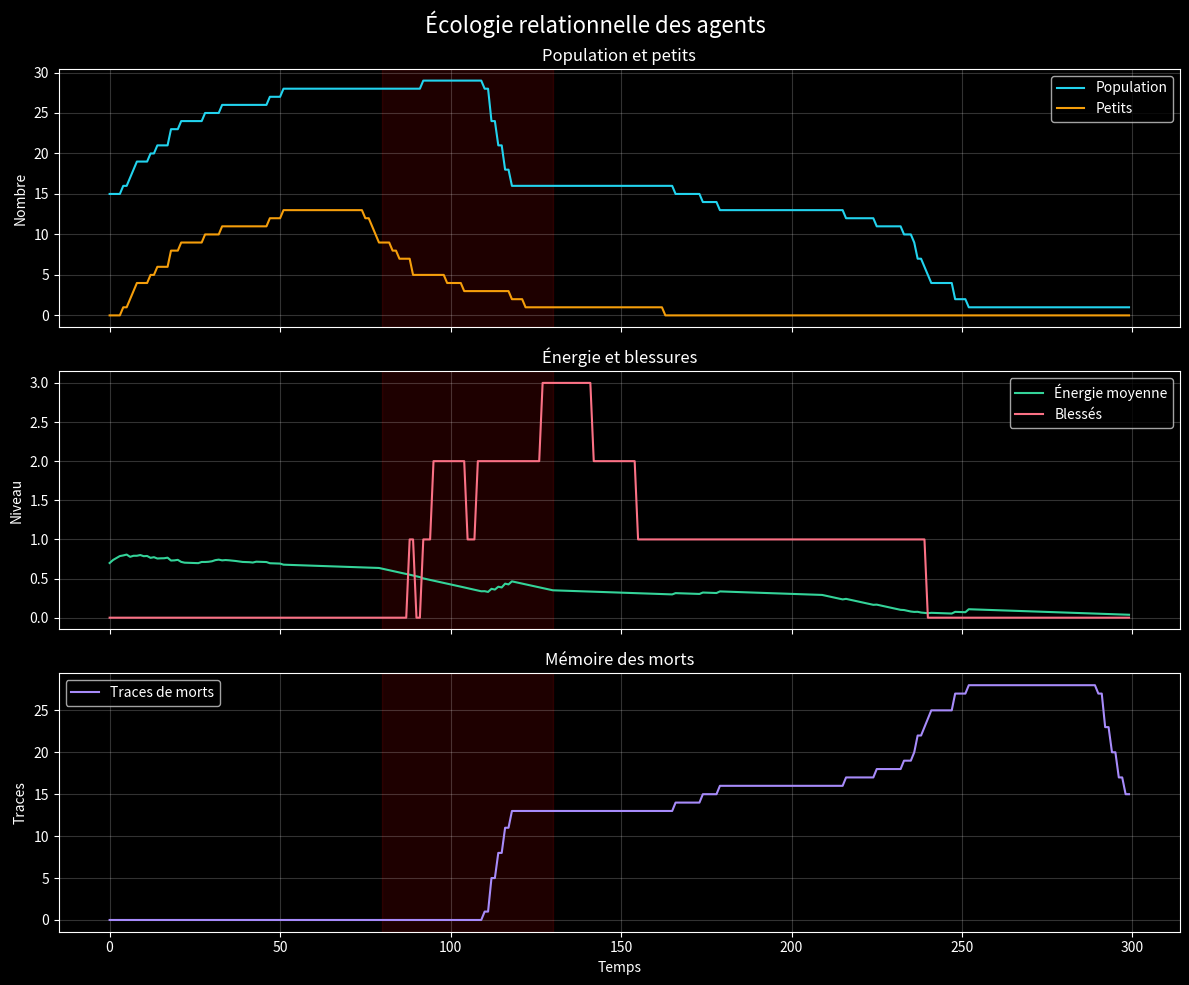

Python code for this plot:
import random
import math
import matplotlib.pyplot as plt

random.seed(7)

DUREE = 300
MAX_AGENTS = 60


class Agent:
    def __init__(self, identifiant, x, y, adulte=True):
        self.id = identifiant
        self.x = x
        self.y = y
        self.energie = 0.7
        self.blessure = 0.0
        self.fatigue = 0.0
        self.age = 0
        self.adulte = adulte
        self.vivant = True
        self.parent_a = None
        self.parent_b = None


class Monde:
    def __init__(self):
        self.agents = []
        self.ressources = []
        self.morts = []
        self.prochain_id = 0
        self.naissances = 0
        self.soins = 0
        self.reproductions = 0

        for _ in range(15):
            self.nouvel_agent(
                random.random(),
                random.random()
            )

        for _ in range(10):
            self.ressources.append([
                random.random(),
                random.random(),
                1.0
            ])

    def nouvel_agent(self, x, y, adulte=True):
        if len(self.agents) >= MAX_AGENTS:
            return None

        agent = Agent(
            self.prochain_id,
            x,
            y,
            adulte
        )

        self.prochain_id += 1
        self.agents.append(agent)
        return agent

    def vivants(self):
        return [
            a for a in self.agents
            if a.vivant
        ]

    def adultes(self):
        return [
            a for a in self.vivants()
            if a.adulte
        ]

    def petits(self):
        return [
            a for a in self.vivants()
            if not a.adulte
        ]

    def distance(self, a, x, y):
        return math.hypot(
            a.x - x,
            a.y - y
        )

    def danger(self, t, agent):
        danger = 0.0

        if 80 <= t <= 130:
            danger += 0.85

        if 210 <= t <= 240:
            danger += 0.55

        for x, y, age in self.morts:
            d = self.distance(agent, x, y)
            danger += (
                0.30
                * math.exp(-8.0 * d)
                * math.exp(-age / 100.0)
            )

        return min(1.0, danger)

    def ressource_proche(self, agent):
        disponibles = [
            r for r in self.ressources
            if r[2] > 0.05
        ]

        if not disponibles:
            return None

        return min(
            disponibles,
            key=lambda r: self.distance(
                agent,
                r[0],
                r[1]
            )
        )

    def voisin(self, agent, adulte=False):
        candidats = [
            a for a in self.vivants()
            if a.id != agent.id
            and (not adulte or a.adulte)
        ]

        if not candidats:
            return None

        return min(
            candidats,
            key=lambda a: math.hypot(
                agent.x - a.x,
                agent.y - a.y
            )
        )

    def aller_vers(self, agent, x, y, vitesse):
        dx = x - agent.x
        dy = y - agent.y
        norme = math.hypot(dx, dy) + 1e-9

        agent.x += vitesse * dx / norme
        agent.y += vitesse * dy / norme

        agent.x = max(0.0, min(1.0, agent.x))
        agent.y = max(0.0, min(1.0, agent.y))

    def fuir(self, agent, danger):
        if danger <= 0.35:
            return

        voisins = [
            a for a in self.vivants()
            if a.id != agent.id
            and self.distance(
                agent,
                a.x,
                a.y
            ) < 0.25
        ]

        if voisins:
            cx = sum(a.x for a in voisins) / len(voisins)
            cy = sum(a.y for a in voisins) / len(voisins)

            dx = agent.x - cx
            dy = agent.y - cy
            norme = math.hypot(dx, dy) + 1e-9

            agent.x += 0.025 * dx / norme
            agent.y += 0.025 * dy / norme
        else:
            agent.x += random.uniform(-0.025, 0.025)
            agent.y += random.uniform(-0.025, 0.025)

        agent.x = max(0.0, min(1.0, agent.x))
        agent.y = max(0.0, min(1.0, agent.y))

        agent.energie -= 0.008
        agent.fatigue += 0.006

    def manger(self, agent):
        ressource = self.ressource_proche(agent)

        if ressource is None:
            return

        if self.distance(
            agent,
            ressource[0],
            ressource[1]
        ) < 0.06:

            prise = min(0.20, ressource[2])
            agent.energie = min(
                1.0,
                agent.energie + prise
            )
            ressource[2] -= prise
            agent.fatigue = max(
                0.0,
                agent.fatigue - 0.02
            )

    def soigner(self, agent):
        if agent.blessure <= 0.1:
            return

        soigneur = self.voisin(
            agent,
            adulte=True
        )

        if soigneur is None:
            return

        d = math.hypot(
            agent.x - soigneur.x,
            agent.y - soigneur.y
        )

        if d < 0.08 and soigneur.energie > 0.4:
            agent.blessure = max(
                0.0,
                agent.blessure - 0.08
            )
            soigneur.energie -= 0.025
            self.soins += 1

    def nourrir_petit(self, petit):
        if petit.adulte:
            return

        parent = None

        candidats = [
            a for a in self.vivants()
            if a.id in (
                petit.parent_a,
                petit.parent_b
            )
        ]

        if candidats:
            parent = min(
                candidats,
                key=lambda a: math.hypot(
                    petit.x - a.x,
                    petit.y - a.y
                )
            )

        if parent is None:
            parent = self.voisin(
                petit,
                adulte=True
            )

        if parent is None:
            return

        d = math.hypot(
            petit.x - parent.x,
            petit.y - parent.y
        )

        if d < 0.10 and parent.energie > 0.45:
            parent.energie -= 0.04
            petit.energie = min(
                1.0,
                petit.energie + 0.04
            )

    def reproduire(self, agent):
        if not agent.adulte:
            return

        if agent.energie < 0.62:
            return

        partenaire = self.voisin(
            agent,
            adulte=True
        )

        if partenaire is None:
            return

        if partenaire.energie < 0.78:
            return

        d = math.hypot(
            agent.x - partenaire.x,
            agent.y - partenaire.y
        )

        if d > 0.10 or random.random() > 0.08:
            return

        enfant = self.nouvel_agent(
            (agent.x + partenaire.x) / 2,
            (agent.y + partenaire.y) / 2,
            adulte=False
        )

        if enfant is not None:
            enfant.parent_a = agent.id
            enfant.parent_b = partenaire.id

            agent.energie -= 0.18
            partenaire.energie -= 0.18

            self.naissances += 1
            self.reproductions += 1

    def mourir(self, agent):
        agent.vivant = False
        self.morts.append([
            agent.x,
            agent.y,
            0
        ])

    def etape(self, t):
        for mort in self.morts:
            mort[2] += 1

        self.morts = [
            m for m in self.morts
            if m[2] < 180
        ]

        for agent in list(self.vivants()):
            danger = self.danger(t, agent)

            if danger > 0.35:
                self.fuir(agent, danger)

            elif agent.energie < 0.70:
                ressource = self.ressource_proche(agent)

                if ressource is not None:
                    self.aller_vers(
                        agent,
                        ressource[0],
                        ressource[1],
                        0.018
                    )

                self.manger(agent)

            else:
                ressource = self.ressource_proche(agent)

                if ressource is not None:
                    self.aller_vers(
                        agent,
                        ressource[0],
                        ressource[1],
                        0.008
                    )

            self.soigner(agent)

            for petit in self.petits():
                if math.hypot(
                    agent.x - petit.x,
                    agent.y - petit.y
                ) < 0.15:
                    self.nourrir_petit(petit)

            self.reproduire(agent)

            agent.age += 1
            agent.energie -= 0.0015
            agent.fatigue += 0.0008

            if danger < 0.2:
                agent.blessure = max(
                    0.0,
                    agent.blessure - 0.006
                )
                agent.fatigue = max(
                    0.0,
                    agent.fatigue - 0.004
                )

            if not agent.adulte and agent.age > 70:
                agent.adulte = True

            if danger > 0.6 and random.random() < 0.002:
                agent.blessure = min(
                    1.0,
                    agent.blessure + 0.35
                )

            if (
                agent.energie < 0.03
                or agent.blessure > 0.95
            ):
                self.mourir(agent)

            agent.x = max(
                0.0,
                min(1.0, agent.x)
            )
            agent.y = max(
                0.0,
                min(1.0, agent.y)
            )

    def statistiques(self):
        vivants = self.vivants()

        if not vivants:
            return 0, 0.0, 0, 0

        energie = sum(
            a.energie for a in vivants
        ) / len(vivants)

        blesses = sum(
            a.blessure > 0.2
            for a in vivants
        )

        petits = sum(
            not a.adulte
            for a in vivants
        )

        return (
            len(vivants),
            energie,
            blesses,
            petits
        )


monde = Monde()

populations = []
energies = []
blesses = []
petits = []
traces_morts = []

for t in range(DUREE):
    monde.etape(t)

    population, energie, blesses_t, petits_t = (
        monde.statistiques()
    )

    populations.append(population)
    energies.append(energie)
    blesses.append(blesses_t)
    petits.append(petits_t)
    traces_morts.append(len(monde.morts))

    if t % 50 == 0:
        print(
            "t =",
            t,
            "| population =",
            population,
            "| énergie =",
            round(energie, 3),
            "| blessés =",
            blesses_t,
            "| petits =",
            petits_t
        )

print()
print("===== ÉCOLOGIE DES AGENTS =====")
print()
print("Population finale :", populations[-1])
print("Énergie finale :", round(energies[-1], 4))
print("Blessés finaux :", blesses[-1])
print("Petits finaux :", petits[-1])
print("Traces de morts :", traces_morts[-1])
print("Naissances :", monde.naissances)
print("Soins réalisés :", monde.soins)
print("Reproductions :", monde.reproductions)

plt.style.use("dark_background")

fig, axes = plt.subplots(
    3,
    1,
    figsize=(12, 10),
    sharex=True
)

temps = range(DUREE)

axes[0].plot(
    temps,
    populations,
    label="Population",
    color="#22d3ee"
)

axes[0].plot(
    temps,
    petits,
    label="Petits",
    color="#f59e0b"
)

axes[1].plot(
    temps,
    energies,
    label="Énergie moyenne",
    color="#34d399"
)

axes[1].plot(
    temps,
    blesses,
    label="Blessés",
    color="#fb7185"
)

axes[2].plot(
    temps,
    traces_morts,
    label="Traces de morts",
    color="#a78bfa"
)

for axe in axes:
    axe.grid(alpha=0.2)
    axe.legend()

axes[0].set_ylabel("Nombre")
axes[0].set_title("Population et petits")

axes[1].set_ylabel("Niveau")
axes[1].set_title("Énergie et blessures")

axes[2].set_ylabel("Traces")
axes[2].set_xlabel("Temps")
axes[2].set_title("Mémoire des morts")

axes[0].axvspan(
    80,
    130,
    color="red",
    alpha=0.12
)

axes[1].axvspan(
    80,
    130,
    color="red",
    alpha=0.12
)

axes[2].axvspan(
    80,
    130,
    color="red",
    alpha=0.12
)

fig.suptitle(
    "Écologie relationnelle des agents",
    fontsize=16
)

fig.tight_layout()

plt.savefig(
    "ecologie_agents.png",
    dpi=180,
    bbox_inches="tight"
)

print()
print("Image créée : ecologie_agents.png")
